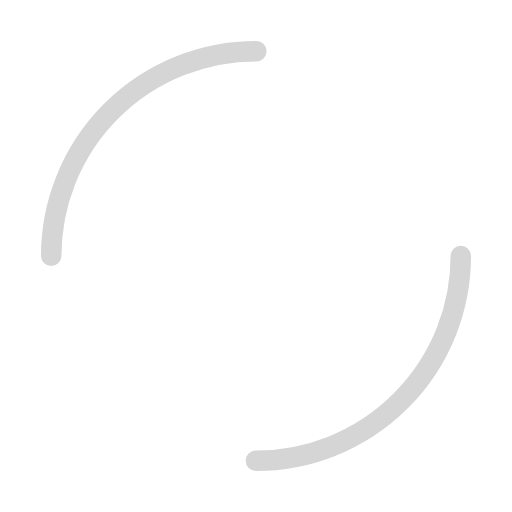
t = 0.00 s
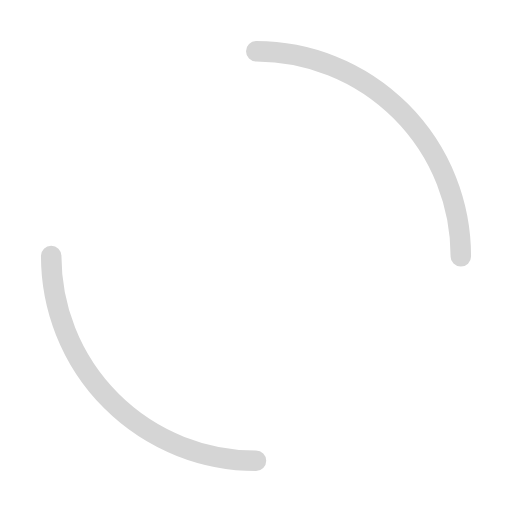
t = 0.25 s
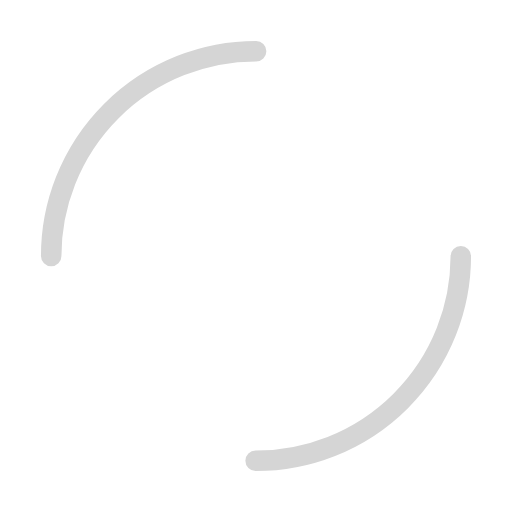
t = 0.50 s
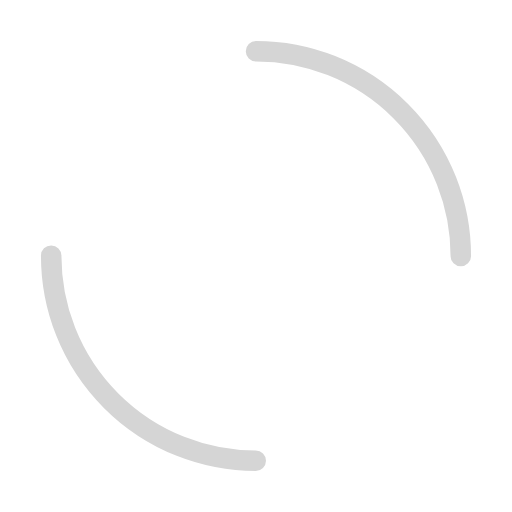
t = 0.75 s

The animated SVG that drew these frames (rendered in a browser with its animation timeline set to each time). Animation: 1 SMIL element (animateTransform=1); one cycle of 1.00 s, repeats indefinitely.

<svg width="200px"  height="200px"  xmlns="http://www.w3.org/2000/svg" viewBox="0 0 100 100" preserveAspectRatio="xMidYMid" class="lds-dual-ring" style="background: none;"><circle cx="50" cy="50" ng-attr-r="{{config.radius}}" ng-attr-stroke-width="{{config.width}}" ng-attr-stroke="{{config.stroke}}" ng-attr-stroke-dasharray="{{config.dasharray}}" fill="none" stroke-linecap="round" r="40" stroke-width="4" stroke="#d5d5d5" stroke-dasharray="62.83185307179586 62.83185307179586" transform="rotate(150 50 50)"><animateTransform attributeName="transform" type="rotate" calcMode="linear" values="0 50 50;360 50 50" keyTimes="0;1" dur="1s" begin="0s" repeatCount="indefinite"></animateTransform></circle></svg>
